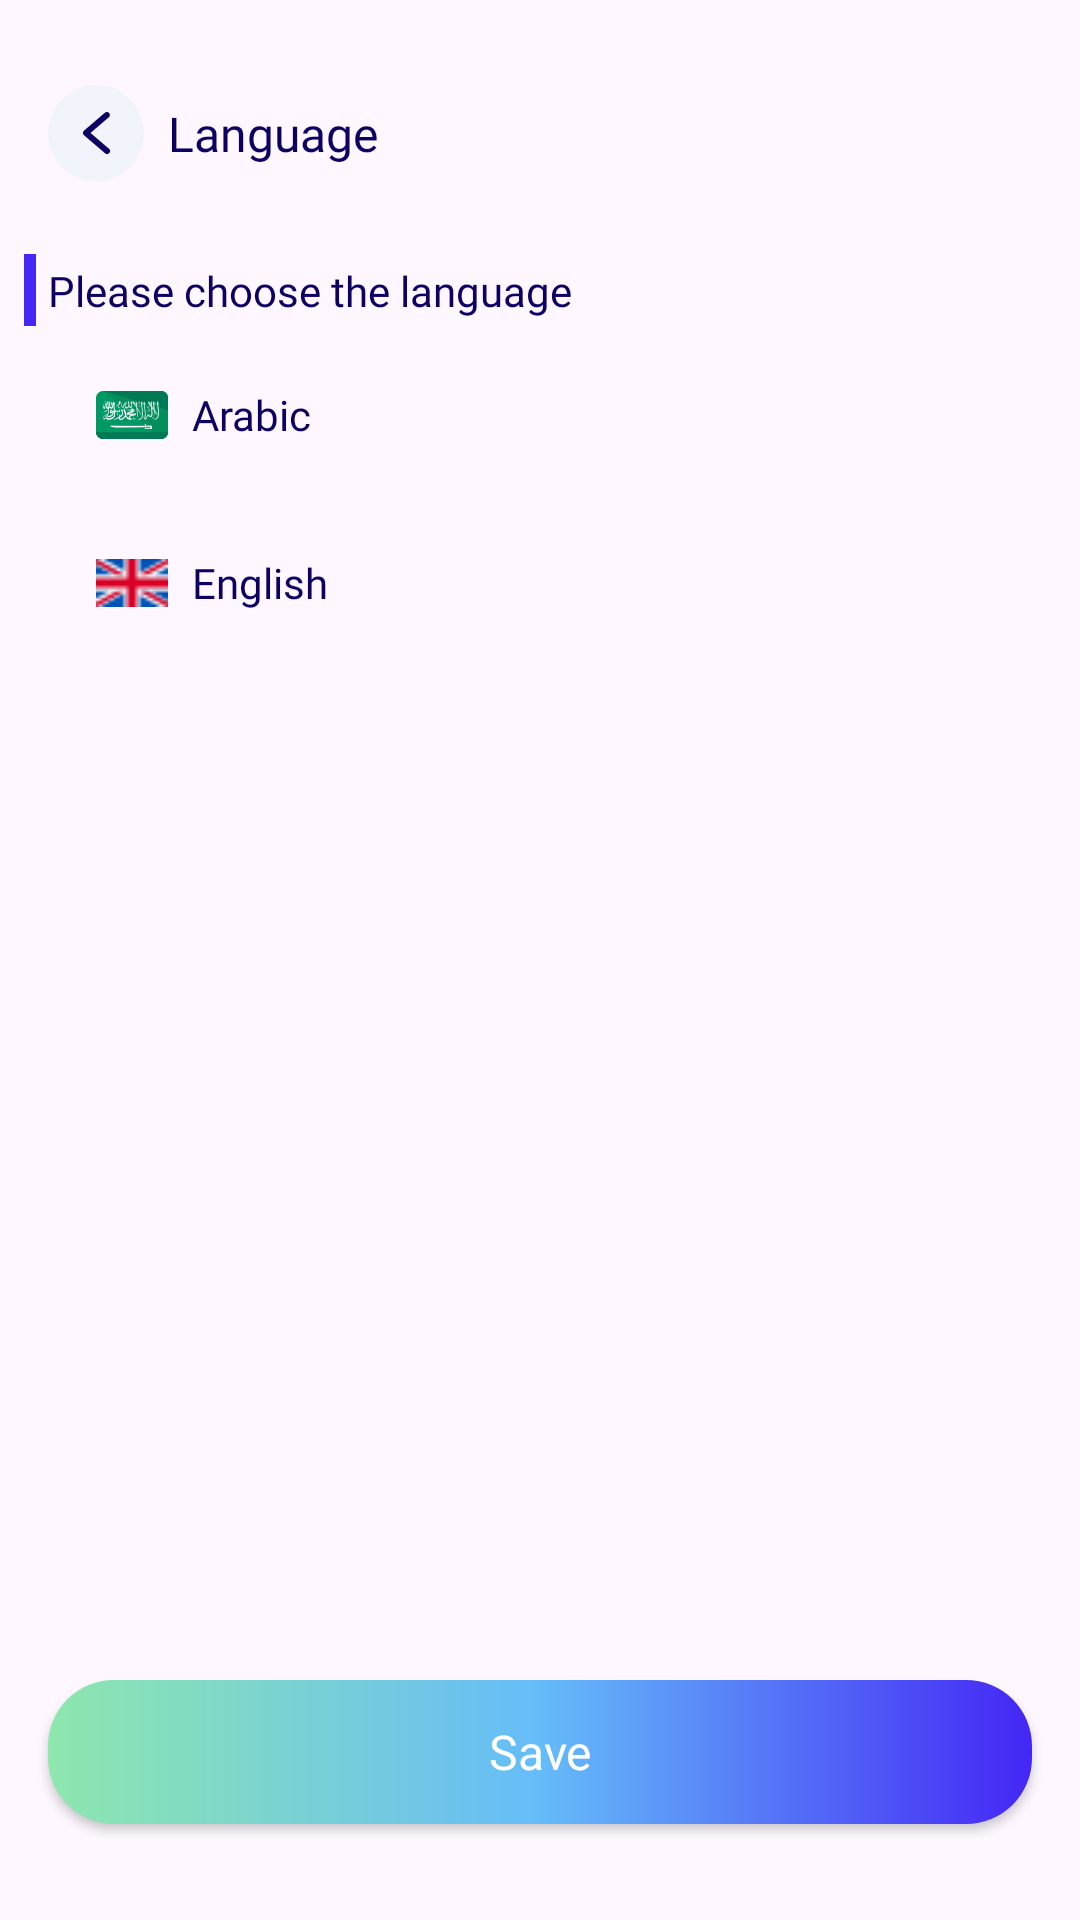

Reconstruct the res/layout file that produces this screen, plus the resources it refers to.
<!-- AndroidManifest.xml: application theme Theme.AlTasherat -->
<!-- res/layout/fragment_language_settings.xml -->
<?xml version="1.0" encoding="utf-8"?>
<androidx.constraintlayout.widget.ConstraintLayout xmlns:android="http://schemas.android.com/apk/res/android"
    xmlns:tools="http://schemas.android.com/tools"
    android:layout_width="match_parent"
    android:layout_height="match_parent"
    xmlns:app="http://schemas.android.com/apk/res-auto"
    tools:context=".features.menu.language.presentation.ui.LanguageSettingsFragment">

    <ImageButton
        android:id="@+id/button_back"
        android:layout_width="32dp"
        android:layout_height="32dp"
        android:layout_marginStart="16dp"
        android:layout_marginTop="16dp"
        android:background="@drawable/shape_back_arrow"
        android:clickable="true"
        android:contentDescription="@string/back_arrow"
        android:src="@drawable/ic_arrow_back"
        app:layout_constraintBottom_toTopOf="@+id/textView2"
        app:layout_constraintStart_toStartOf="parent"
        app:layout_constraintTop_toTopOf="parent"
        app:layout_constraintVertical_bias="0.315"
        app:tint="@color/text"
        tools:ignore="TouchTargetSizeCheck" />

    <TextView
        android:id="@+id/textView2"
        android:layout_width="wrap_content"
        android:layout_height="wrap_content"
        android:layout_marginStart="4dp"
        android:layout_marginTop="32dp"
        android:textSize="14sp"
        android:text="@string/please_pick_lang"
        style="@style/TextView.Bold"
        app:layout_constraintEnd_toEndOf="parent"
        app:layout_constraintHorizontal_bias="0.0"
        app:layout_constraintStart_toEndOf="@+id/view_rectangle"
        app:layout_constraintTop_toBottomOf="@+id/textView4" />

    <View
        android:id="@+id/view_rectangle"
        android:layout_width="4dp"
        android:layout_height="24dp"
        android:layout_marginStart="8dp"
        android:background="@color/primary"
        app:layout_constraintBottom_toBottomOf="@id/textView2"
        app:layout_constraintStart_toStartOf="parent"
        app:layout_constraintTop_toTopOf="@id/textView2" />

    <RadioGroup
        android:id="@id/radio"
        android:layout_width="match_parent"
        android:layout_height="wrap_content"
        android:layout_margin="8dp"
        android:layout_marginTop="16dp"
        android:orientation="vertical"
        android:paddingStart="8dp"
        android:paddingEnd="16dp"
        app:layout_constraintEnd_toEndOf="parent"
        app:layout_constraintStart_toStartOf="parent"
        app:layout_constraintTop_toBottomOf="@+id/textView2">


        <RadioButton
            android:id="@+id/radioButton1"
            style="@style/CustomRadioButton1" />

        <RadioButton
            android:id="@+id/radioButton2"
            style="@style/CustomRadioButton2" />
    </RadioGroup>

    <TextView
        android:id="@+id/textView4"
        style="@style/TextView.Bold"
        android:layout_width="wrap_content"
        android:layout_height="wrap_content"
        android:layout_marginStart="8dp"
        android:text="@string/language"
        android:textAlignment="center"
        android:textSize="16sp"
        app:layout_constraintBottom_toBottomOf="@id/button_back"
        app:layout_constraintStart_toEndOf="@+id/button_back"
        app:layout_constraintTop_toTopOf="@id/button_back" />

    <Button
        android:id="@+id/save"
        style="@style/Button.Save"
        android:layout_marginBottom="32dp"
        android:text="@string/save"
        app:layout_constraintBottom_toBottomOf="parent"
        app:layout_constraintEnd_toEndOf="parent"
        app:layout_constraintStart_toStartOf="parent" />


</androidx.constraintlayout.widget.ConstraintLayout>
<!-- resources referenced by this layout -->
<resources>
  <color name="primary">#4426F5</color>
  <color name="text">#0E0063</color>
  <!-- drawable shape_back_arrow (drawable) -->
  <?xml version="1.0" encoding="utf-8"?>
  <shape xmlns:android="http://schemas.android.com/apk/res/android"
      android:shape="oval">
      <solid android:color="@color/bg_input" />
  </shape>
  <string name="back_arrow">Back Arrow</string>
  <string name="language">Language</string>
  <string name="please_pick_lang">Please choose the language</string>
  <string name="save">Save</string>
  <style name="Button.Save" parent="Button.Primary">
          <item name="icon">@drawable/ic_save</item>
      </style>
  <style name="TextView.Bold" parent="TextView">
          <item name="android:textAppearance">@style/Font.Bold</item>
      </style>
  <style name="Theme.AlTasherat" parent="Base.Theme.AlTasherat" />
  <color name="bg_input">#F1F4FB</color>
  <style name="Button.Primary" parent="Button">
          <item name="android:background">@drawable/shape_button</item>
      </style>
  <style name="Font.SemiBold" parent="Font">
          <item name="android:fontFamily">@font/app_font_semibold</item>
      </style>
  <string name="arabic">Arabic</string>
  <string name="english">English</string>
  <style name="Font.Bold" parent="Font">
          <item name="android:fontFamily">@font/app_font_bold</item>
      </style>
  <style name="Base.Theme.AlTasherat" parent="Theme.Material3.DayNight.NoActionBar">
          
          <item name="bottomSheetDialogTheme">@style/ThemeOverlay.App.BottomSheetDialog</item>
          <item name="android:windowTranslucentStatus">true</item>
          <item name="android:windowTranslucentNavigation">true</item>
          <item name="snackbarStyle">@style/SnackBarStyle</item>
          <item name="snackbarButtonStyle">@style/SnackBarButton</item>
          <item name="snackbarTextViewStyle">@style/SnackBarText</item>
          ....
      </style>
  <!-- drawable shape_button (drawable) -->
  <?xml version="1.0" encoding="utf-8"?>
  <shape xmlns:android="http://schemas.android.com/apk/res/android">
      <gradient
          android:angle="180"
          android:centerColor="@color/secondary"
          android:endColor="@color/accent"
          android:startColor="@color/primary"
          android:type="linear" />
  
      <corners android:radius="22dp" />
  </shape>
  <style name="Font" parent="@android:style/TextAppearance" />
  <style name="ThemeOverlay.App.BottomSheetDialog" parent="ThemeOverlay.Material3.BottomSheetDialog">
          <item name="bottomSheetStyle">@style/ModalBottomSheetDialog</item>
      </style>
  <style name="SnackBarStyle" parent="@style/Widget.Material3.Snackbar">
          <item name="android:layout_margin">16dp</item>
          <item name="backgroundTint">@color/bg_card</item>
          <item name="cornerRadius">16dp</item>
      </style>
  <style name="SnackBarButton" parent="@style/Widget.Material3.Button.TextButton.Snackbar">
          <item name="android:textAppearance">@style/Font.SemiBold</item>
          <item name="android:textSize">14sp</item>
          <item name="android:textColor">@color/text</item>
      </style>
  <style name="SnackBarText" parent="@style/Widget.Material3.Snackbar.TextView">
          <item name="android:textAppearance">@style/Font.SemiBold</item>
          <item name="android:textSize">14sp</item>
          <item name="android:textColor">@color/text</item>
      </style>
  <color name="white">#FFFFFFFF</color>
  <color name="secondary">#65BCF9</color>
  <color name="accent">#8EE7AD</color>
  <style name="ModalBottomSheetDialog" parent="Widget.Material3.BottomSheet.Modal">
          <item name="backgroundTint">@color/bg</item>
          <item name="shapeAppearance">@style/ShapeAppearance.App.LargeComponent</item>
      </style>
  <color name="bg_card">#FFFFFFFF</color>
  <color name="bg">#FFFFFFFF</color>
  <style name="ShapeAppearance.App.LargeComponent" parent="ShapeAppearance.Material3.LargeComponent">
          <item name="cornerFamily">rounded</item>
          <item name="cornerSize">50dp</item>
      </style>
</resources>
